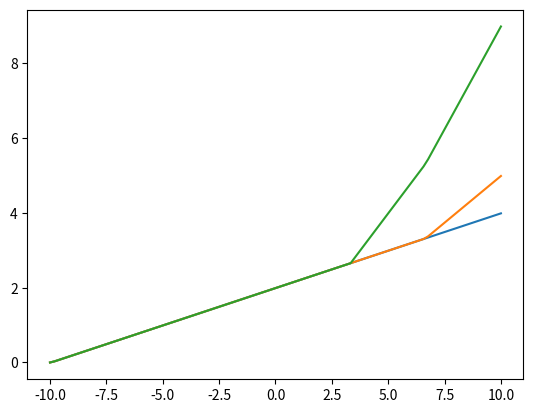

Write the Python code that produced this figure.
import numpy as np
import matplotlib.pyplot as plt

#Activation function
# Helper function to plot activation function
def plot_func(x,y,title):
    pl.plot(x,y)
    plt.title(title)
    plt.xlabel('x')
    plt.ylabel('activation(x)')
    plt.grid(True)
    plt.show()

def sigmoid(x):
    return 1 / ((1 + np.exp(-1)))

def  relu(x):
    return np.maximum(0,x)

def leaky_relu(x,alpha=0.1):
    return np.maximum(alpha*x,x)

def tanh(x):
    return np.tanh(x)

def softmax(x):
    exp_scores = np.exp(x)
    return exp_scores / np.sum(exp_scores)


x = np.linspace(-10,10,100)

# a lmbda function that calculate s prediction based on the input x using
# predifined values for the weights w1 and bias b
# @TODO So where do we get the weights and given the dataset how do you calculate the weight?
prediction = lambda x,w1=.2, b=1.99: x * w1 + b
layer1_1 = np.maximum(0,prediction(x))
plt.plot(x,layer1_1)


layer1_2 = np.maximum(0,prediction(x,.3,-2))
plt.plot(x,layer1_1+layer1_2)

layer1_3 = np.maximum(0,prediction(x,.6,-2))
plt.plot(x,layer1_1+layer1_2+layer1_3)
